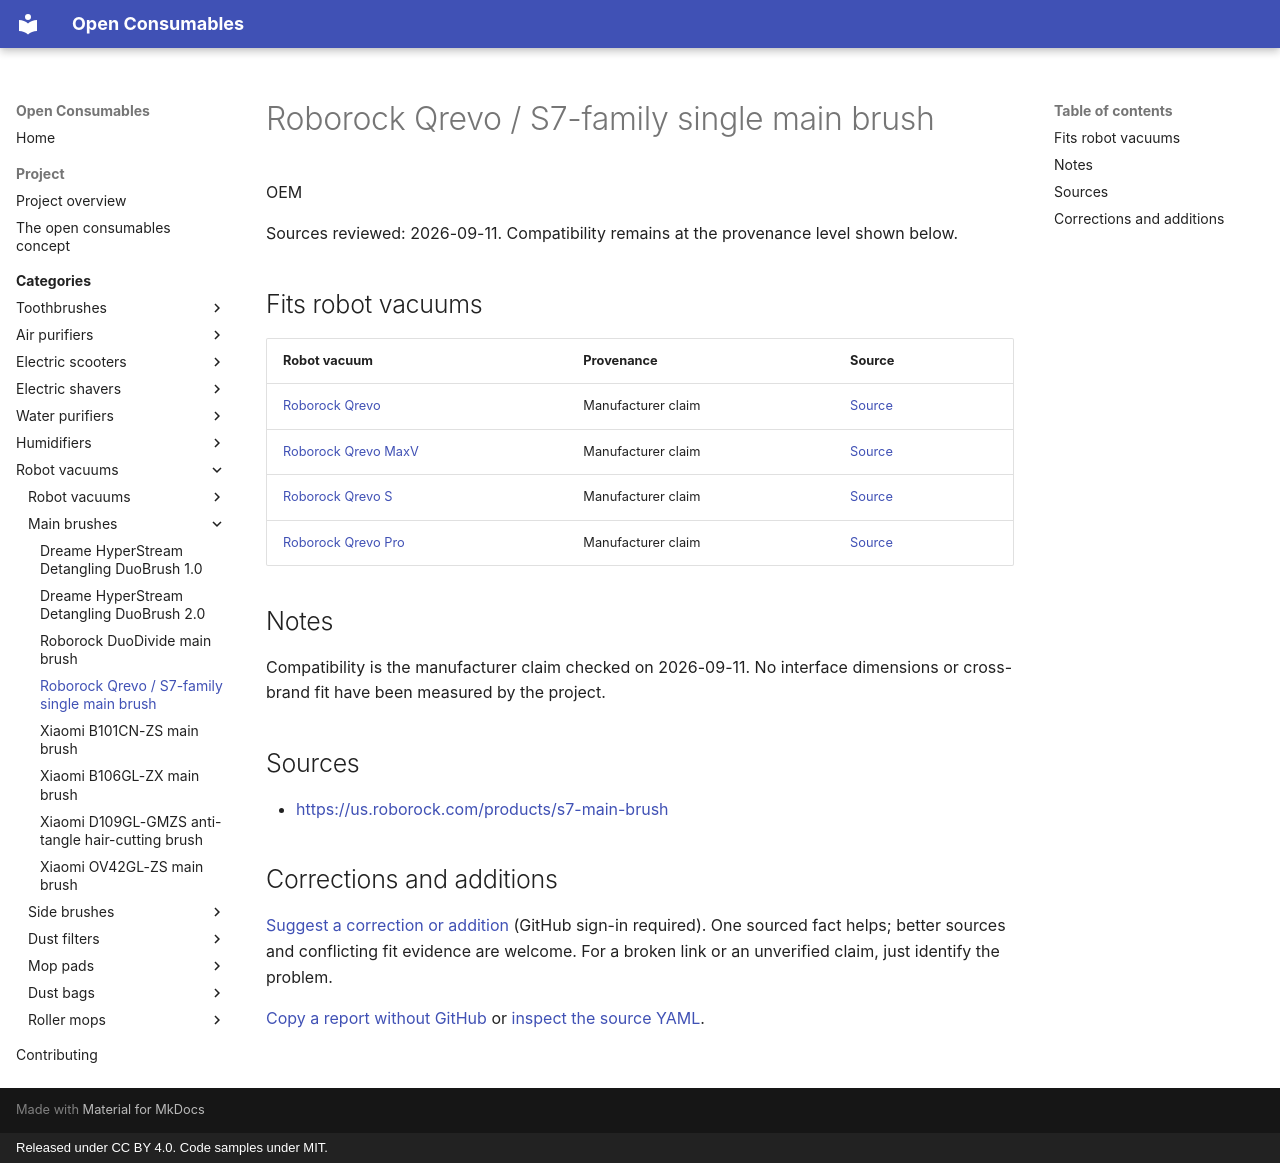

repository: openconsumables/openconsumables.github.io · page: categories/openvac/main-brushes/roborock-qrevo-single-main-brush/index.html · generator: mkdocs · copyright: Released under CC BY 4.0. Code samples under MIT.

---
source_yaml: data/openvac/main-brushes/roborock-qrevo-single-main-brush.yml
---

<!-- generated from data/. Do not hand-edit; run tools/build_pages.py -->

# Roborock Qrevo / S7-family single main brush

OEM

Sources reviewed: 2026-09-11. Compatibility remains at the provenance level shown below.

## Fits robot vacuums

| Robot vacuum | Provenance | Source |
|---|---|---|
| [Roborock Qrevo](../units/roborock-qrevo.md) | Manufacturer claim | [Source](<https://us.roborock.com/products/s7-main-brush>) |
| [Roborock Qrevo MaxV](../units/roborock-qrevo-maxv.md) | Manufacturer claim | [Source](<https://us.roborock.com/products/s7-main-brush>) |
| [Roborock Qrevo S](../units/roborock-qrevo-s.md) | Manufacturer claim | [Source](<https://us.roborock.com/products/s7-main-brush>) |
| [Roborock Qrevo Pro](../units/roborock-qrevo-pro.md) | Manufacturer claim | [Source](<https://us.roborock.com/products/s7-main-brush>) |

## Notes

Compatibility is the manufacturer claim checked on 2026-09-11. No interface dimensions or cross-brand fit have been measured by the project.

## Sources

- <https://us.roborock.com/products/s7-main-brush>

## Corrections and additions

[Suggest a correction or addition](https://github.com/openconsumables/openconsumables.github.io/issues/new?template=evidence-report.md&title=Reference%3A+roborock-qrevo-single-main-brush&body=Device%2Fpart+or+page%3A+openvac%2Fmain-brushes%2Froborock-qrevo-single-main-brush+%28https%3A%2F%2Fopenconsumables.org%2Fcategories%2Fopenvac%2Fmain-brushes%2Froborock-qrevo-single-main-brush%2F%29%0ACorrection+or+addition%3A+%0ASource%3A+%0AUncertainty%3A+%0A) (GitHub sign-in required). One sourced fact helps; better sources and conflicting fit evidence are welcome. For a broken link or an unverified claim, just identify the problem.

[Copy a report without GitHub](../../../contributing.md#send-a-short-report) or [inspect the source YAML](https://github.com/openconsumables/openconsumables.github.io/blob/master/data/openvac/main-brushes/roborock-qrevo-single-main-brush.yml).
